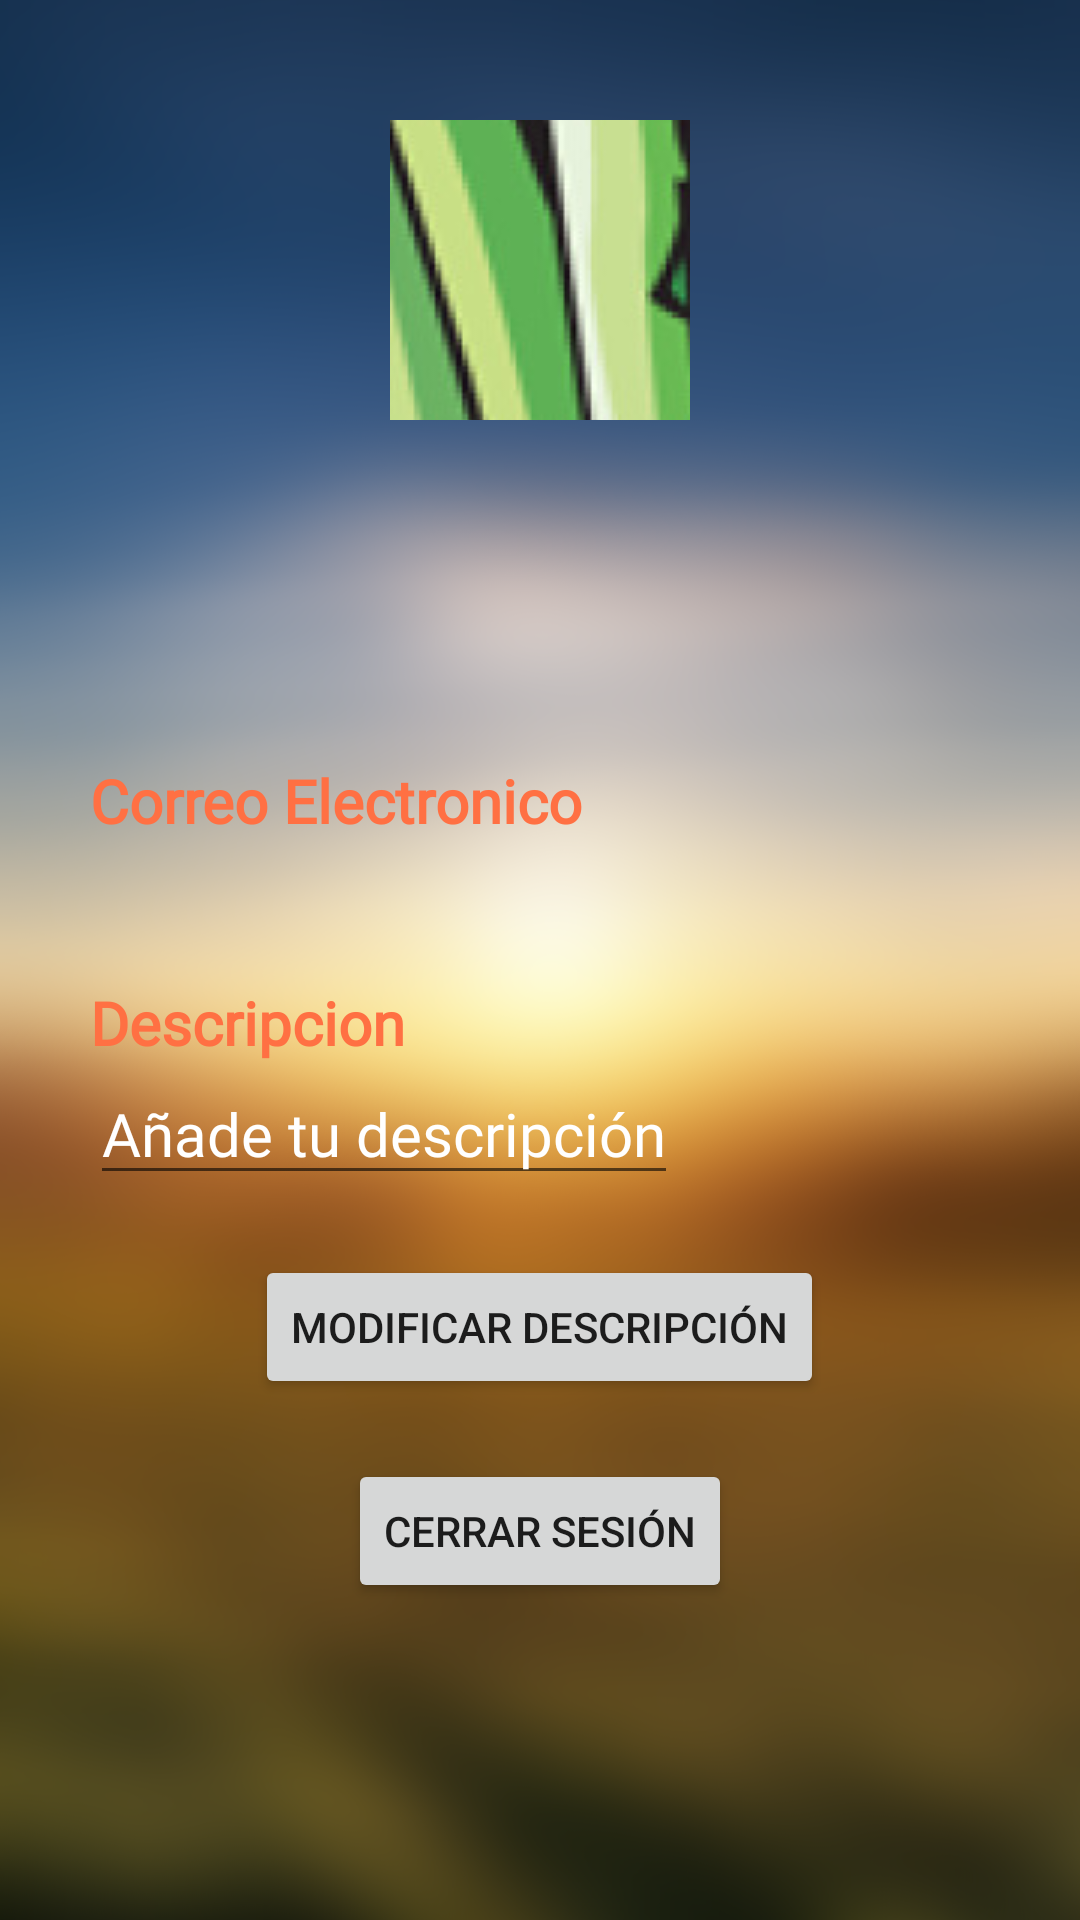

This screen was rendered from an Android layout file. Write that file and the resources it references.
<!-- AndroidManifest.xml: application theme Theme.ProyectoFinal -->
<!-- res/layout/fragment_profile.xml -->
<?xml version="1.0" encoding="utf-8"?>
<FrameLayout xmlns:android="http://schemas.android.com/apk/res/android"
    xmlns:app="http://schemas.android.com/apk/res-auto"
    xmlns:tools="http://schemas.android.com/tools"
    android:layout_width="match_parent"
    android:layout_height="match_parent"
    tools:context=".fragments.ProfileFragment">


    <ScrollView
        android:layout_width="match_parent"
        android:layout_height="match_parent"
        android:background="@drawable/image">

        <LinearLayout
            android:layout_width="match_parent"
            android:layout_height="match_parent"
            android:layout_marginTop="40dp"
            android:layout_marginBottom="40dp"
            android:orientation="vertical">

            <ImageButton
                android:id="@+id/imgPerfil"
                android:layout_width="100dp"
                android:layout_height="100dp"
                android:layout_gravity="center"
                android:src="@drawable/esparrago" />

            <TextView
                android:id="@+id/txtuser"
                android:layout_width="wrap_content"
                android:layout_height="wrap_content"
                android:layout_gravity="center"
                android:fontFamily="@font/fuente"
                android:textColor="@color/white"
                android:textSize="40sp" />

            <TextView
                android:layout_width="wrap_content"
                android:layout_height="wrap_content"
                android:layout_gravity="left"
                android:layout_marginLeft="30dp"
                android:layout_marginTop="60dp"
                android:layout_marginRight="30dp"
                android:fontFamily="@font/fuente"
                android:text="@string/email"
                android:textColor="@color/button"
                android:textSize="20sp"
                android:textStyle="bold" />

            <TextView
                android:id="@+id/txtEmailP"
                android:layout_width="wrap_content"
                android:layout_height="wrap_content"
                android:layout_marginLeft="30dp"
                android:layout_marginRight="30dp"
                android:fontFamily="@font/fuente"
                android:textColor="@color/white"
                android:textSize="20sp" />

            <TextView
                android:layout_width="wrap_content"
                android:layout_height="wrap_content"
                android:layout_marginLeft="30dp"
                android:layout_marginTop="20dp"
                android:layout_marginRight="30dp"
                android:fontFamily="@font/fuente"
                android:text="@string/desc"
                android:textColor="@color/button"
                android:textSize="20sp"
                android:textStyle="bold" />

            <EditText
                android:id="@+id/txtDesc"
                android:layout_width="wrap_content"
                android:layout_height="wrap_content"
                android:layout_marginLeft="30dp"
                android:layout_marginRight="30dp"
                android:maxLength="60"
                android:fontFamily="@font/fuente"
                android:hint="@string/add_desc"
                android:textColor="@color/white"
                android:textColorHint="@color/white"
                android:textSize="20sp" />

            <LinearLayout
                android:layout_width="match_parent"
                android:layout_height="match_parent"
                android:orientation="vertical">

                <Button
                    android:id="@+id/editDesc"
                    android:layout_width="wrap_content"
                    android:layout_height="wrap_content"
                    android:layout_gravity="center"
                    android:layout_margin="20dp"
                    android:text="@string/update_desc" />

                <Button
                    android:id="@+id/btn_logout"
                    android:layout_width="wrap_content"
                    android:layout_height="wrap_content"
                    android:layout_gravity="center"
                    android:text="@string/logout" />

            </LinearLayout>

        </LinearLayout>
    </ScrollView>


</FrameLayout>
<!-- resources referenced by this layout -->
<resources>
  <color name="button">#FF7043</color>
  <color name="white">#FFFFFFFF</color>
  <!-- drawable esparrago: png bitmap (drawable-v24, 253884 bytes) -->
  <!-- drawable image: png bitmap (drawable, 338554 bytes) -->
  <string name="add_desc">Añade tu descripción</string>
  <string name="desc">Descripcion</string>
  <string name="email">Correo Electronico</string>
  <string name="logout">Cerrar Sesión</string>
  <string name="update_desc">Modificar Descripción</string>
  <style name="Theme.ProyectoFinal" parent="Theme.MaterialComponents.DayNight.NoActionBar">
          
          <item name="colorPrimary">@color/button</item>
          <item name="colorPrimaryVariant">@color/white</item>
          <item name="colorOnPrimary">@color/white</item>
          
          <item name="colorSecondary">@color/teal_200</item>
          <item name="colorSecondaryVariant">@color/teal_700</item>
          <item name="colorOnSecondary">@color/black</item>
          
          <item name="android:statusBarColor" tools:targetApi="l">?attr/colorPrimaryVariant</item>
          
      </style>
  <color name="teal_200">#FF03DAC5</color>
  <color name="teal_700">#FF018786</color>
  <color name="black">#FF000000</color>
</resources>
